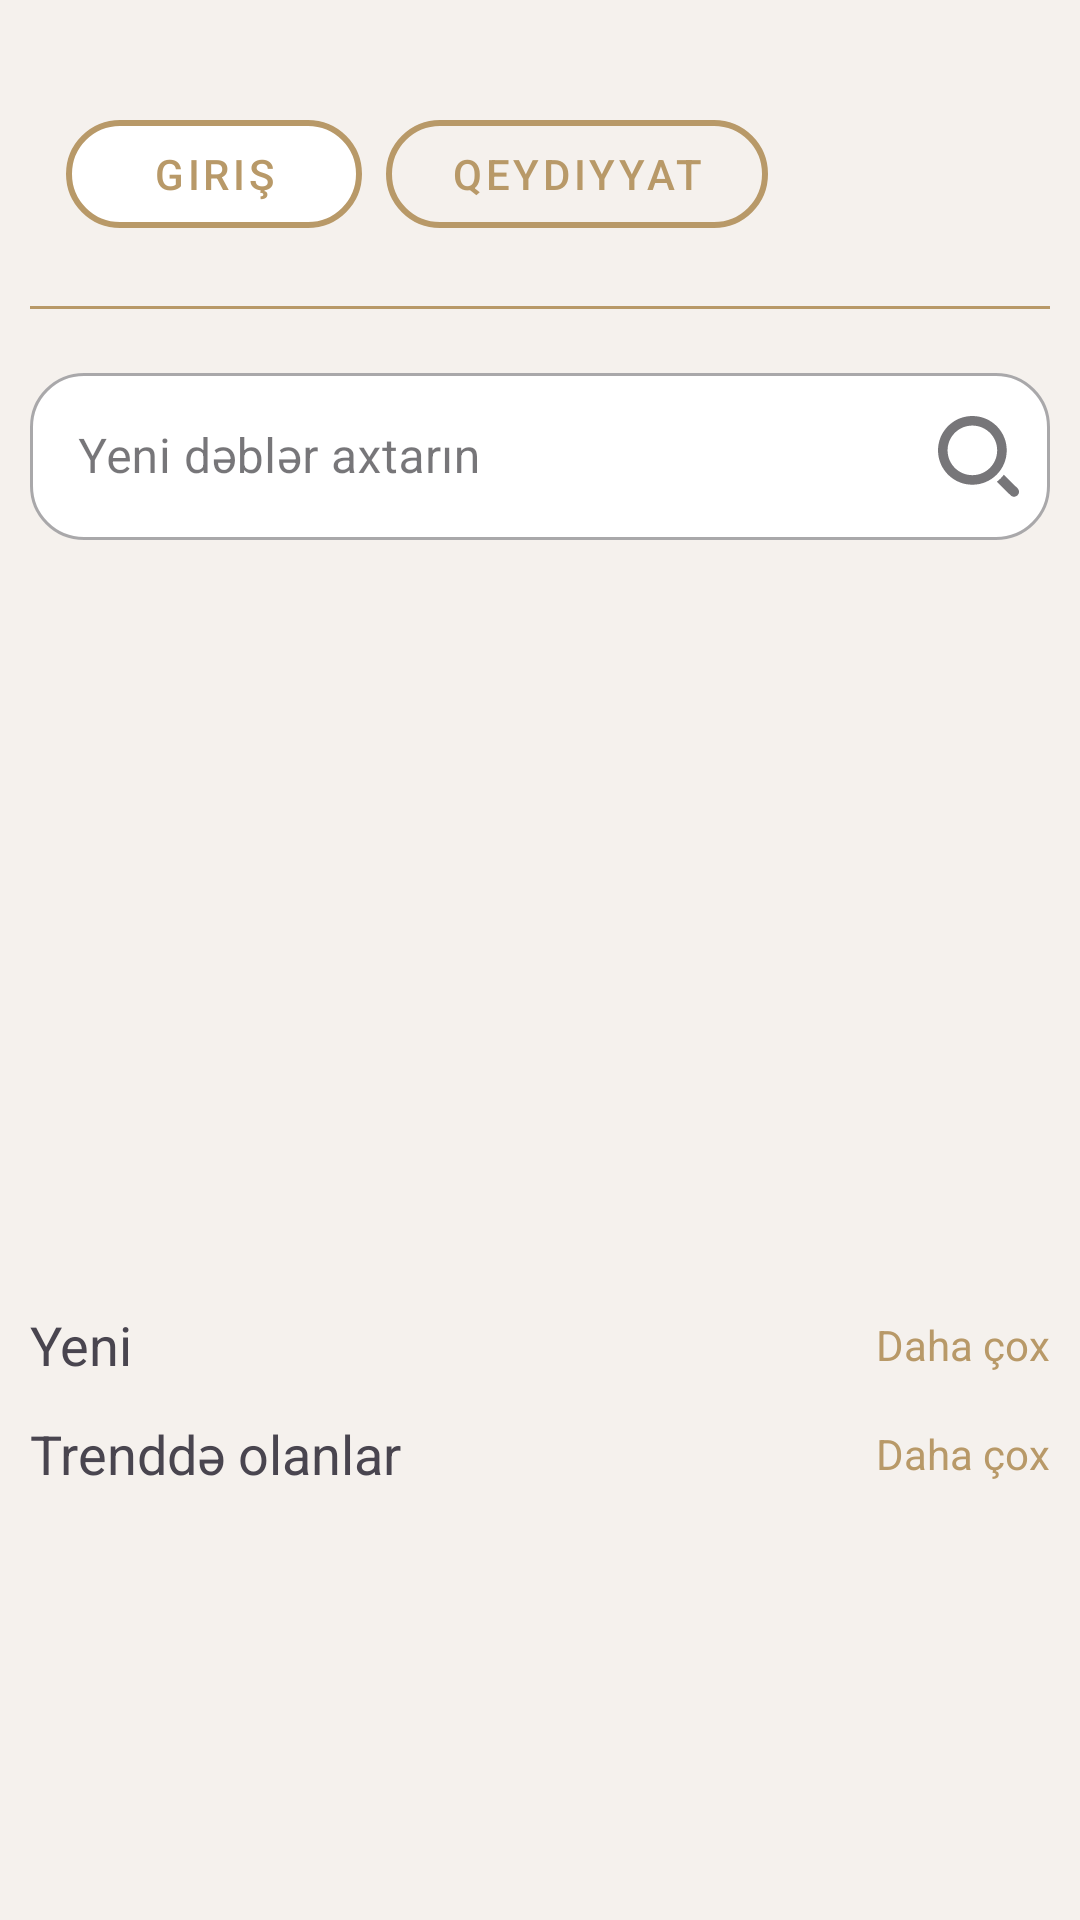

Write the Android layout XML for this screen, with the resource values it uses.
<!-- AndroidManifest.xml: application theme Theme.BakuBoutiqueHub -->
<!-- res/layout/fragment_home.xml -->
<?xml version="1.0" encoding="utf-8"?>
<androidx.core.widget.NestedScrollView xmlns:android="http://schemas.android.com/apk/res/android"
    xmlns:app="http://schemas.android.com/apk/res-auto"
    xmlns:tools="http://schemas.android.com/tools"
    android:layout_width="match_parent"
    android:layout_height="match_parent"
    android:background="#F5F1ED"
    android:fillViewport="true">

    <androidx.constraintlayout.widget.ConstraintLayout
        android:layout_width="match_parent"
        android:layout_height="wrap_content"
        android:layout_marginTop="20dp"
        android:padding="10dp">

        <TextView
            app:layout_constraintTop_toTopOf="parent"
            app:layout_constraintStart_toStartOf="parent"
            android:layout_width="wrap_content"
            android:layout_height="wrap_content"
            android:text="Xoş gəlmisiniz:  "
            android:id="@+id/xosgelmisiniz"
            android:layout_marginTop="15dp"
            android:visibility="gone"
            android:textColor="#B89968"
            android:textSize="16sp"
            />

        <TextView
            android:layout_width="wrap_content"
            android:layout_height="wrap_content"
            android:id="@+id/ad"
            android:visibility="gone"
            android:text="İstifadəçi"
            android:textColor="#B89968"
            android:textSize="16sp"
            app:layout_constraintStart_toEndOf="@id/xosgelmisiniz"
            app:layout_constraintTop_toTopOf="@id/xosgelmisiniz"
            />


        <LinearLayout
            android:id="@+id/buttonsContainer"
            android:layout_width="250dp"
            android:layout_height="56dp"
            android:orientation="horizontal"
            android:padding="4dp"
            app:layout_constraintStart_toStartOf="parent"
            app:layout_constraintTop_toTopOf="parent">

            <com.google.android.material.button.MaterialButton
                android:id="@+id/loginbutton"
                style="@style/Widget.MaterialComponents.Button.OutlinedButton"
                android:layout_width="wrap_content"
                android:layout_height="match_parent"
                android:layout_weight="1"
                android:layout_marginHorizontal="8dp"
                android:text="Giriş"
                android:textColor="#B89968"
                app:backgroundTint="#FFFFFF"
                app:cornerRadius="28dp"
                app:strokeColor="#B89968"
                app:strokeWidth="2dp" />

            <com.google.android.material.button.MaterialButton
                android:id="@+id/signupbutton"
                style="@style/Widget.MaterialComponents.Button.OutlinedButton"
                android:layout_width="wrap_content"
                android:layout_height="match_parent"
                android:layout_weight="1"
                android:text="Qeydiyyat"
                android:textColor="#B89968"
                app:backgroundTint="#F5F1ED"
                app:cornerRadius="28dp"
                app:strokeColor="#B89968"
                app:strokeWidth="2dp" />
        </LinearLayout>

        <androidx.constraintlayout.widget.Barrier
            android:id="@+id/topElementsBarrier"
            android:layout_width="wrap_content"
            android:layout_height="wrap_content"
            app:barrierDirection="bottom"
            app:constraint_referenced_ids="buttonsContainer,xosgelmisiniz,ad" />

        <View
            android:id="@+id/dividerLine"
            android:layout_width="0dp"
            android:layout_height="1dp"
            android:layout_marginTop="16dp"
            android:background="#B89968"
            app:layout_constraintEnd_toEndOf="parent"
            app:layout_constraintStart_toStartOf="parent"
            app:layout_constraintTop_toBottomOf="@id/topElementsBarrier" />
        <com.google.android.material.textfield.TextInputLayout
            android:id="@+id/search_bar"
            style="@style/Widget.MaterialComponents.TextInputLayout.OutlinedBox"
            android:layout_width="0dp"
            android:layout_height="wrap_content"
            android:layout_marginTop="16dp"
            app:boxBackgroundColor="@color/white"
            app:boxCornerRadiusBottomEnd="18dp"
            app:boxCornerRadiusBottomStart="18dp"
            app:boxCornerRadiusTopEnd="18dp"
            app:boxCornerRadiusTopStart="18dp"
            app:endIconDrawable="@drawable/search_icon"
            app:endIconMode="custom"
            app:layout_constraintEnd_toEndOf="parent"
            app:layout_constraintStart_toStartOf="parent"
            app:layout_constraintTop_toBottomOf="@id/dividerLine">

            <com.google.android.material.textfield.TextInputEditText
                android:layout_width="match_parent"
                android:layout_height="wrap_content"
                android:hint="Yeni dəblər axtarın" />
        </com.google.android.material.textfield.TextInputLayout>

        <androidx.viewpager2.widget.ViewPager2
            android:id="@+id/bannerViewPager"
            android:layout_width="0dp"
            android:layout_height="200dp"
            android:layout_marginTop="20dp"
            android:clipChildren="false"
            android:clipToPadding="false"
            android:paddingStart="40dp"
            android:paddingEnd="40dp"
            app:layout_constraintEnd_toEndOf="parent"
            app:layout_constraintStart_toStartOf="parent"
            app:layout_constraintTop_toBottomOf="@id/search_bar" />

        <com.google.android.material.tabs.TabLayout
            android:id="@+id/bannerIndicator"
            android:layout_width="wrap_content"
            android:layout_height="12dp"
            android:layout_marginTop="12dp"
            android:background="@android:color/transparent"
            app:layout_constraintEnd_toEndOf="parent"
            app:layout_constraintStart_toStartOf="parent"
            app:layout_constraintTop_toBottomOf="@id/bannerViewPager"
            app:tabBackground="@drawable/tab_indicator_selector"
            app:tabGravity="center"
            app:tabIndicatorHeight="0dp"
            app:tabMaxWidth="12dp" />
        
        <androidx.recyclerview.widget.RecyclerView
        android:id="@+id/rvCategories"
        android:layout_width="0dp"
        android:layout_height="wrap_content"
        android:layout_marginTop="12dp"
        android:nestedScrollingEnabled="false"
        app:layoutManager="androidx.recyclerview.widget.GridLayoutManager"
        app:spanCount="2"
        app:layout_constraintEnd_toEndOf="parent"
        app:layout_constraintStart_toStartOf="parent"
        app:layout_constraintTop_toBottomOf="@id/bannerIndicator"
        tools:listitem="@layout/item_category" />

        <TextView
            android:id="@+id/yeni"
            android:layout_width="wrap_content"
            android:layout_height="wrap_content"
            android:text="Yeni"
            android:textSize="18sp"
            app:layout_constraintTop_toBottomOf="@id/rvCategories"
            />
        <TextView
            android:id="@+id/moreNewIn"
            android:layout_width="wrap_content"
            android:layout_height="wrap_content"
            android:text="Daha çox"
            android:textSize="14sp"
            android:textColor="#B89968"
            app:layout_constraintEnd_toEndOf="parent"
            app:layout_constraintTop_toTopOf="@id/yeni"
            app:layout_constraintBottom_toBottomOf="@id/yeni"
            />

        <androidx.recyclerview.widget.RecyclerView
            android:id="@+id/rvNewIn"
            android:layout_width="0dp"
            android:layout_height="wrap_content"
            android:layout_marginTop="12dp"
            android:nestedScrollingEnabled="false"
            app:layoutManager="androidx.recyclerview.widget.GridLayoutManager"
            app:spanCount="2"
            app:layout_constraintEnd_toEndOf="parent"
            app:layout_constraintStart_toStartOf="parent"
            app:layout_constraintTop_toBottomOf="@id/yeni"
            tools:listitem="@layout/item_product" />

        <TextView
            android:id="@+id/trending"
            android:layout_width="wrap_content"
            android:layout_height="wrap_content"
            android:text="Trenddə olanlar"
            app:layout_constraintTop_toBottomOf="@id/rvNewIn"
            android:textSize="18sp"
            />

        <TextView
            android:id="@+id/moreTrend"
            android:layout_width="wrap_content"
            android:layout_height="wrap_content"
            android:text="Daha çox"
            android:textSize="14sp"
            android:textColor="#B89968"
            app:layout_constraintEnd_toEndOf="parent"
            app:layout_constraintTop_toTopOf="@id/trending"
            app:layout_constraintBottom_toBottomOf="@id/trending"
            />

        <androidx.recyclerview.widget.RecyclerView
            android:id="@+id/rvTrending"
            android:layout_width="0dp"
            android:layout_height="wrap_content"
            android:layout_marginTop="12dp"
            android:nestedScrollingEnabled="false"
            app:layoutManager="androidx.recyclerview.widget.GridLayoutManager"
            app:spanCount="2"
            app:layout_constraintEnd_toEndOf="parent"
            app:layout_constraintStart_toStartOf="parent"
            app:layout_constraintTop_toBottomOf="@id/trending"
            tools:listitem="@layout/item_product" />







    </androidx.constraintlayout.widget.ConstraintLayout>
    
</androidx.core.widget.NestedScrollView>
<!-- res/layout/item_category.xml (included above) -->
<?xml version="1.0" encoding="utf-8"?>
<com.google.android.material.card.MaterialCardView
    xmlns:android="http://schemas.android.com/apk/res/android"
    xmlns:app="http://schemas.android.com/apk/res-auto"
    android:layout_width="match_parent"
    android:layout_height="150dp"
    android:layout_margin="8dp"
    app:cardCornerRadius="24dp"
    app:cardElevation="0dp">

    <RelativeLayout
        android:layout_width="match_parent"
        android:layout_height="match_parent">

        <ImageView
            android:id="@+id/ivCategory"
            android:layout_width="match_parent"
            android:layout_height="match_parent"
            android:scaleType="centerCrop"
            android:src="@drawable/suggestion_pics" />

        <View
            android:layout_width="match_parent"
            android:layout_height="match_parent"
            android:background="#1A000000" />

        <LinearLayout
            android:layout_width="wrap_content"
            android:layout_height="wrap_content"
            android:layout_alignParentBottom="true"
            android:layout_marginStart="16dp"
            android:layout_marginBottom="16dp"
            android:orientation="vertical">

            <TextView
                android:id="@+id/tvCategoryName"
                android:layout_width="wrap_content"
                android:layout_height="wrap_content"
                android:text="Gala"
                android:textColor="@color/black"
                android:textSize="18sp"
                android:textStyle="bold" />

            <TextView
                android:id="@+id/tvCollectionCount"
                android:layout_width="wrap_content"
                android:layout_height="wrap_content"
                android:text="312 Collections"
                android:textColor="#505050"
                android:textSize="12sp" />
        </LinearLayout>
    </RelativeLayout>
</com.google.android.material.card.MaterialCardView>
<!-- res/layout/item_product.xml (included above) -->
<?xml version="1.0" encoding="utf-8"?>
<com.google.android.material.card.MaterialCardView
    xmlns:android="http://schemas.android.com/apk/res/android"
    xmlns:app="http://schemas.android.com/apk/res-auto"
    android:layout_width="170dp"
    android:layout_height="wrap_content"
    android:layout_margin="8dp"
    app:cardCornerRadius="30dp"
    app:cardElevation="2dp"
    app:cardBackgroundColor="@color/white">

    <LinearLayout
        android:layout_width="match_parent"
        android:layout_height="wrap_content"
        android:orientation="vertical">

        <FrameLayout
            android:layout_width="match_parent"
            android:layout_height="200dp">

            <com.google.android.material.card.MaterialCardView
                android:layout_width="match_parent"
                android:layout_height="match_parent"
                app:cardCornerRadius="25dp"
                app:cardElevation="0dp">

                <ImageView
                    android:id="@+id/ivProduct"
                    android:layout_width="match_parent"
                    android:layout_height="match_parent"
                    android:scaleType="centerCrop"
                    android:src="@drawable/suggestion_pics" />
            </com.google.android.material.card.MaterialCardView>

            <ImageButton
                android:id="@+id/btnSave"
                android:layout_width="36dp"
                android:layout_height="36dp"
                android:layout_gravity="end|top"
                android:layout_margin="12dp"
                android:background="@drawable/bg_circle_save"
                android:src="@drawable/unsaved"
                android:padding="8dp"
                android:scaleType="fitCenter"
                app:tint="#1A1A1A" />
        </FrameLayout>

        <LinearLayout
            android:layout_width="match_parent"
            android:layout_height="wrap_content"
            android:orientation="vertical"
            android:padding="16dp">

            <TextView
                android:id="@+id/tvProductName"
                android:layout_width="match_parent"
                android:layout_height="wrap_content"
                android:text="Wedding dress"
                android:textColor="#000000"
                android:textSize="18sp"
                android:textStyle="bold" />

            <RelativeLayout
                android:layout_width="match_parent"
                android:layout_height="wrap_content"
                android:layout_marginTop="16dp">

                <TextView
                    android:id="@+id/tvPrice"
                    android:layout_width="wrap_content"
                    android:layout_height="wrap_content"
                    android:text="$69.4"
                    android:textColor="#000000"
                    android:textSize="22sp"
                    android:textStyle="bold" />

                <TextView
                    android:id="@+id/tvStock"
                    android:layout_width="wrap_content"
                    android:layout_height="wrap_content"
                    android:layout_alignParentEnd="true"
                    android:layout_centerVertical="true"
                    android:text="45 left"
                    android:textColor="#B89968"
                    android:textSize="14sp" />
            </RelativeLayout>

            <LinearLayout
                android:layout_width="match_parent"
                android:layout_height="wrap_content"
                android:layout_marginTop="8dp"
                android:gravity="center_vertical"
                android:orientation="horizontal">

                <RatingBar
                    style="?android:attr/ratingBarStyleSmall"
                    android:layout_width="wrap_content"
                    android:layout_height="wrap_content"
                    android:numStars="5"
                    android:rating="4"
                    android:progressTint="#FFB300" />

                <TextView
                    android:id="@+id/tvReviewCount"
                    android:layout_width="wrap_content"
                    android:layout_height="wrap_content"
                    android:layout_marginStart="8dp"
                    android:text="(245 Reviews)"
                    android:textColor="#9E9E9E"
                    android:textSize="12sp" />
            </LinearLayout>
        </LinearLayout>
    </LinearLayout>
</com.google.android.material.card.MaterialCardView>
<!-- resources referenced by this layout -->
<resources>
  <color name="black">#FF000000</color>
  <color name="white">#FFFFFFFF</color>
  <!-- drawable bg_circle_save (drawable) -->
  <?xml version="1.0" encoding="utf-8"?>
  <shape xmlns:android="http://schemas.android.com/apk/res/android" android:shape="oval">
      <solid android:color="#B3FFFFFF"/> </shape>
  <!-- drawable search_icon (drawable) -->
  <vector xmlns:android="http://schemas.android.com/apk/res/android"
      android:width="27dp"
      android:height="27dp"
      android:viewportWidth="27"
      android:viewportHeight="27">
    <path
        android:pathData="M11.457,0C5.129,0 0,5.129 0,11.457C0,17.784 5.129,22.914 11.457,22.914C17.784,22.914 22.914,17.784 22.914,11.457C22.914,5.129 17.784,0 11.457,0ZM26.528,26.415C25.89,27.063 24.842,27.073 24.193,26.435L19.613,21.935C20.485,21.256 21.269,20.471 21.947,19.598L26.507,24.08C27.156,24.717 27.165,25.766 26.528,26.415ZM11.457,3.19C16.023,3.19 19.724,6.891 19.724,11.457C19.724,16.022 16.023,19.724 11.457,19.724C6.891,19.724 3.19,16.022 3.19,11.457C3.19,6.891 6.891,3.19 11.457,3.19Z"
        android:fillColor="#D5D5D5"
        android:fillType="evenOdd"/>
  </vector>
  <!-- drawable tab_indicator_selector (drawable) -->
  <?xml version="1.0" encoding="utf-8"?>
  <selector xmlns:android="http://schemas.android.com/apk/res/android">
      <item android:state_selected="true">
          <shape android:shape="rectangle">
              <solid android:color="#B89968" />
              <corners android:radius="4dp" />
              <size android:width="20dp" android:height="6dp" />
          </shape>
      </item>
      <item android:state_selected="false">
          <shape android:shape="oval">
              <solid android:color="#D1D1D1" />
              <size android:width="6dp" android:height="6dp" />
          </shape>
      </item>
  </selector>
  <style name="Theme.BakuBoutiqueHub" parent="Base.Theme.BakuBoutiqueHub" />
  <style name="Base.Theme.BakuBoutiqueHub" parent="Theme.Material3.DayNight.NoActionBar">
          
          
      </style>
</resources>
